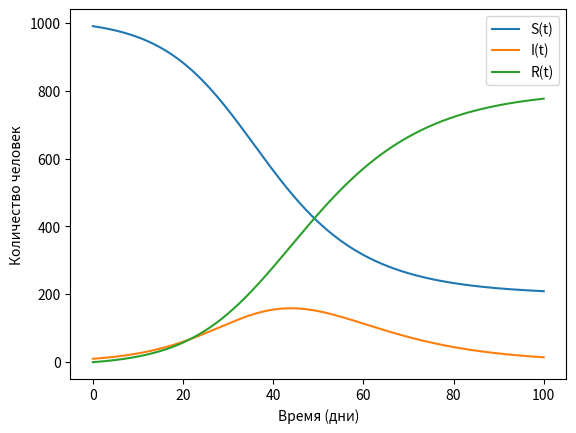

Write the Python code that produced this figure.
import numpy as np
import matplotlib.pyplot as plt

# Определяем начальные значения параметров модели
N = 1000 # Общее количество учеников в школе
I0 = 10 # Начальное количество зараженных
R0 = 0 # Начальное количество выздоровевших
S0 = N - I0 - R0 # Начальное количество восприимчивых к заражению

beta = 0.2 # Коэффициент заражения
gamma = 0.1 # Коэффициент выздоровления

# Определяем функцию, описывающую изменение состояний во времени
def SIR_model(SIR, beta, gamma):
    S, I, R = SIR
    dS_dt = -beta * S * I / N
    dI_dt = beta * S * I / N - gamma * I
    dR_dt = gamma * I
    return dS_dt, dI_dt, dR_dt

# Определяем параметры для численного решения уравнения
t_max = 100 # Длительность моделирования
dt = 0.1 # Шаг по времени
t = np.linspace(0, t_max, int(t_max/dt) + 1)

# Определяем массивы для хранения значений состояний на каждом временном шаге
S = np.zeros(len(t))
I = np.zeros(len(t))
R = np.zeros(len(t))

# Устанавливаем начальные значения состояний
S[0] = S0
I[0] = I0
R[0] = R0

# Вычисляем значения состояний на каждом временном шаге
for i in range(1, len(t)):
    dS_dt, dI_dt, dR_dt = SIR_model([S[i-1], I[i-1], R[i-1]], beta, gamma)
    S[i] = S[i-1] + dS_dt * dt
    I[i] = I[i-1] + dI_dt * dt
    R[i] = R[i-1] + dR_dt * dt

# Визуализируем результаты моделирования
plt.plot(t, S, label='S(t)')
plt.plot(t, I, label='I(t)')
plt.plot(t, R, label='R(t)')
plt.xlabel('Время (дни)')
plt.ylabel('Количество человек')
plt.legend()
plt.show()